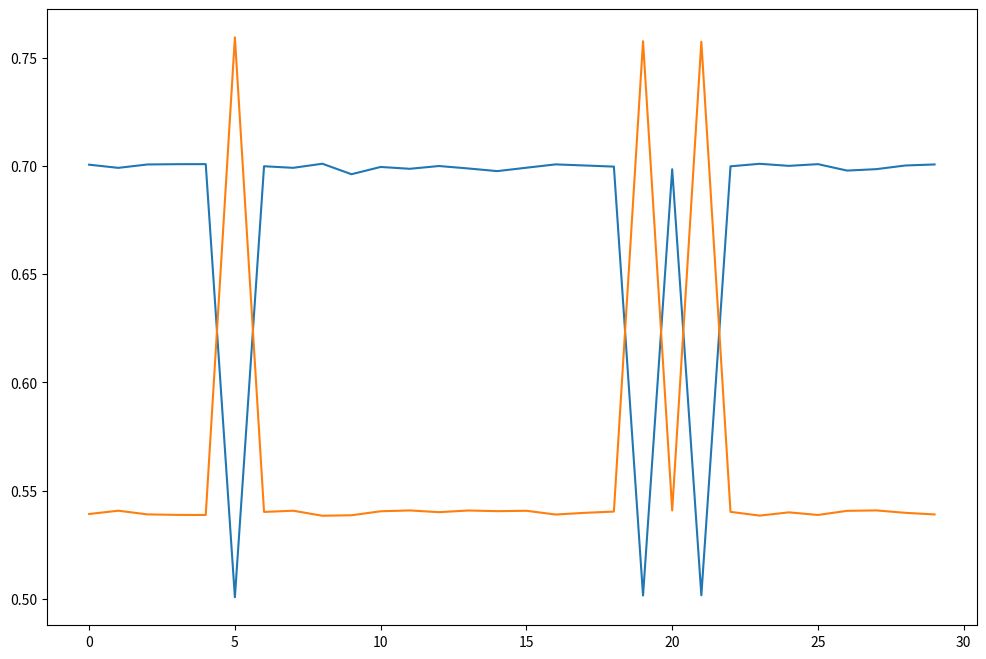

Write Python code to recreate this figure.
import math
import random
import matplotlib.pyplot as plt
import numpy as np
import sys


def exibir_sumario_resultados(solucao, custos, objetivo = max):
    print('Valor que gerou melhor resultado:', solucao[custos.index(objetivo(custos))])
    print('Melhor custo:', objetivo(custos))
    print('Média de custos:', np.mean(custos))
    print('Desvio padrão:', np.std(custos))
    plotar_busca(custos)

def plotar_busca(resultados):
    t = np.arange(0.0, len(resultados), 1)
    
    plt.figure(figsize=(12,8))
    plt.plot(t, resultados)
    plt.show()

def get_iteracoes(temperatura, resfriamento):
    count = 0
    while temperatura > 0.1:
        temperatura = temperatura * resfriamento
        count += 1
    return count


def funcao_custo(x):
    if isinstance(x, tuple):
        x = x[0]

    custo = 2 ** (-2 *((((x-0.1) / 0.9)) ** 2)) * ((math.sin(5*math.pi*x)) ** 6)
    return custo

def get_vizinhos(solucao, tx_aprendizado = 1):
    vizinhos = []
    constante = 0.005 / tx_aprendizado
    vizinho_superior = solucao + constante if solucao + constante < 1 else solucao
    vizinho_inferior = solucao - constante if solucao - constante > 0 else solucao
    
    vizinhos.append(vizinho_superior)
    vizinhos.append(vizinho_inferior)
    return vizinhos

def simulated_annealing(funcao_custo, temperatura = 20, resfriamento = 0.95):
    probabilidade = 100
    #random.seed(42)
    solucao = random.random()
    custos = []
    parar_no_plato = 0

    while temperatura > 0.01:
        vizinhos = get_vizinhos(solucao)
        
        atual = funcao_custo(solucao)
        melhor = atual 
        solucao_atual = solucao
        custos.append(atual)

        for i in range(len(vizinhos)):
            
            if parar_no_plato == 20:
                break

            custo = funcao_custo(vizinhos[i])
            
            if custo >= melhor or random.random() < probabilidade:
                parar_no_plato = parar_no_plato + 1 if solucao_atual == solucao else 0
                melhor = custo
                solucao = vizinhos[i]

        probabilidade = pow(math.e, (-custo - melhor) / temperatura) 
        temperatura = temperatura * resfriamento

    return solucao, max(custos)

def mutacao(solucao, dominio):
    constante = 0.05
    mutante = []

    for i in range(len(solucao)):
        if random.random() < 0.5:
            if ((solucao[i] - constante) >= dominio[0][0]):
                mutante.append(solucao[i] - constante)
            else:
                mutante.append(solucao[i]) 
        else:
            if ((solucao[i] + constante) <= dominio[0][1]):
                mutante.append(solucao[i] - constante)
            else:
                mutante.append(solucao[i]) 

    return tuple(mutante)

def crossover(solucao1, solucao2):
    crossed = [(solucao1[i] + solucao2[i]) / 2 for i in range(len(solucao1))]
    return tuple(crossed)

def get_populacao_torneio(populacao, numero_elitismo, objetivo, n_competidores = 3):
        nova_populacao = []
        while len(nova_populacao) < numero_elitismo:
            torneio = []

            for i in range(n_competidores):
                torneio.append(populacao[random.randint(0, len(populacao) - 1)])
            
            torneio.sort(reverse=objetivo)
            nova_populacao.append(torneio[0][1])
        
        return nova_populacao

def get_melhores_individuos(custos, n_elitismo, objetivo):
    custos.sort(reverse=objetivo)
    individuos_ordenados = [individuos for (custo, individuos) in custos]
    elite = individuos_ordenados[0:n_elitismo]
    return elite

def genetico(funcao_custo, dominio, objetivo = False, tamanho_populacao = 50, p_mutacao = 0.2, elitismo = 0.1, geracoes=20):
    populacao = []
    for i in range(tamanho_populacao):
        solucao = [random.randint(dominio[i][0], dominio[i][1]) for i in range(len(dominio))]
        populacao.append(tuple(solucao)) 
    
    numero_elitismo = int(elitismo * tamanho_populacao)
    
    for i in range(geracoes):
        custos = [(simulated_annealing(funcao_custo, individuo[0]), individuo) for individuo in populacao]
        
        populacao = get_melhores_individuos(custos, numero_elitismo, objetivo) 
    
        individuos_escolhidos = get_populacao_torneio(custos, (
                                tamanho_populacao - numero_elitismo) // 2, objetivo)
    
        while len(populacao) < tamanho_populacao:
            if random.random() < p_mutacao:
                individuo_selecionado = random.randint(0, len(individuos_escolhidos) -1)
                populacao.append(mutacao(individuos_escolhidos[individuo_selecionado], dominio))
            else:
                individuo1 = random.randint(0, len(individuos_escolhidos) -1)
                individuo2 = random.randint(0, len(individuos_escolhidos) -1)
                populacao.append(crossover(individuos_escolhidos[individuo1], 
                                           individuos_escolhidos[individuo2]))
    return custos[0][0], custos[0][1]

custos = []
solucao = []
dominio = [(1, 100)]

for i in range(30):
    solucao_algoritmo_genetico = genetico(funcao_custo, dominio, True)
    solucao.append(solucao_algoritmo_genetico[1])
    custos.append(solucao_algoritmo_genetico[0])

exibir_sumario_resultados(solucao, custos, max)